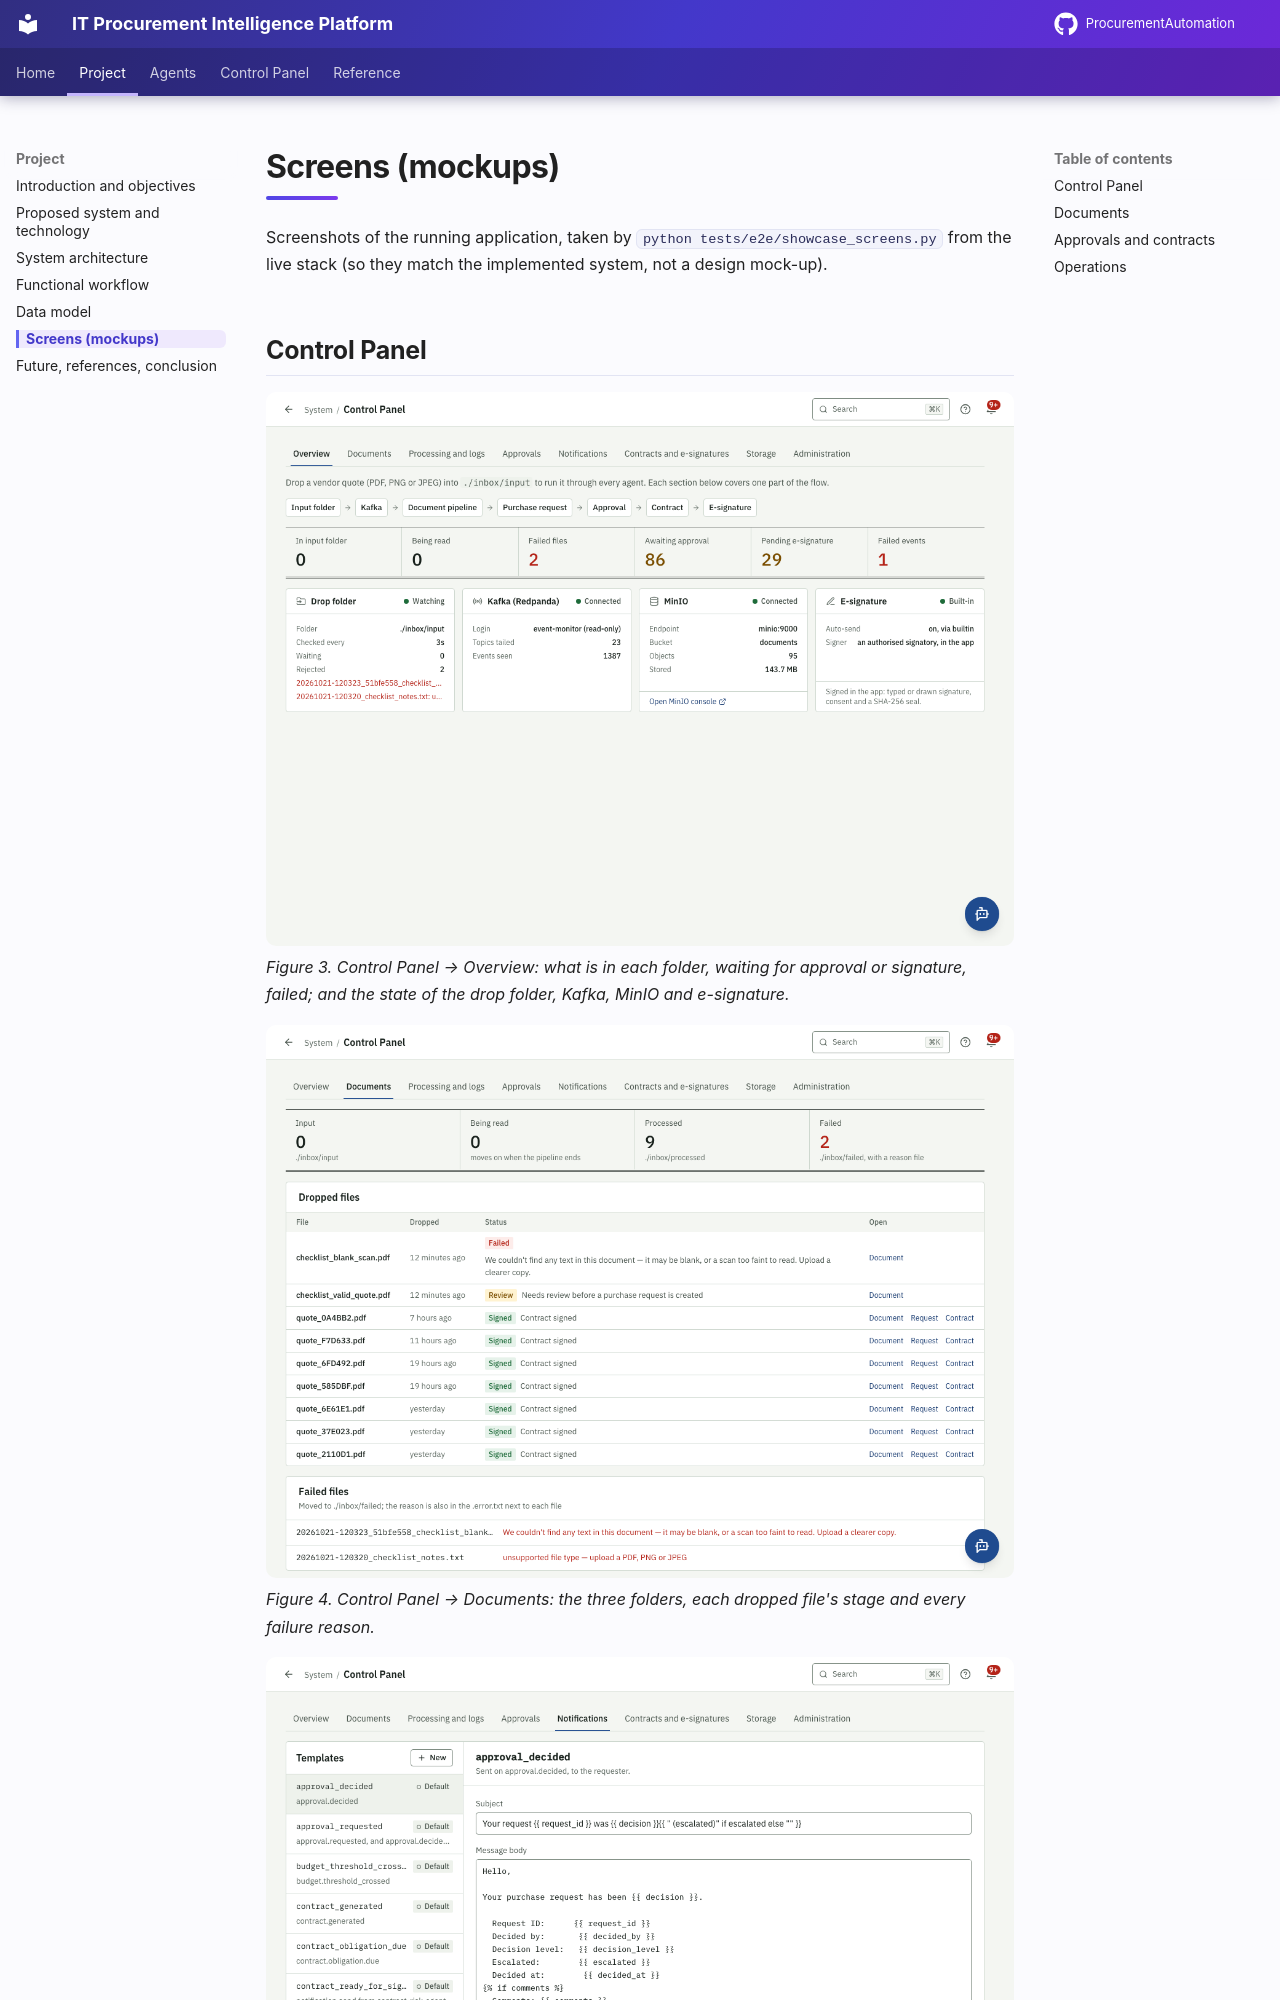

repository: AnoojShete/ProcurementAutomation · page: overview/screens/index.html · generator: mkdocs

# Screens (mockups)

Screenshots of the running application, taken by
`python tests/e2e/showcase_screens.py` from the live stack (so they match
the implemented system, not a design mock-up).

## Control Panel

![Control Panel overview: figures and connection status](../showcase/cpanel/01-overview.png)
*Figure 3. Control Panel → Overview: what is in each folder, waiting for approval
or signature, failed; and the state of the drop folder, Kafka, MinIO and e-signature.*
